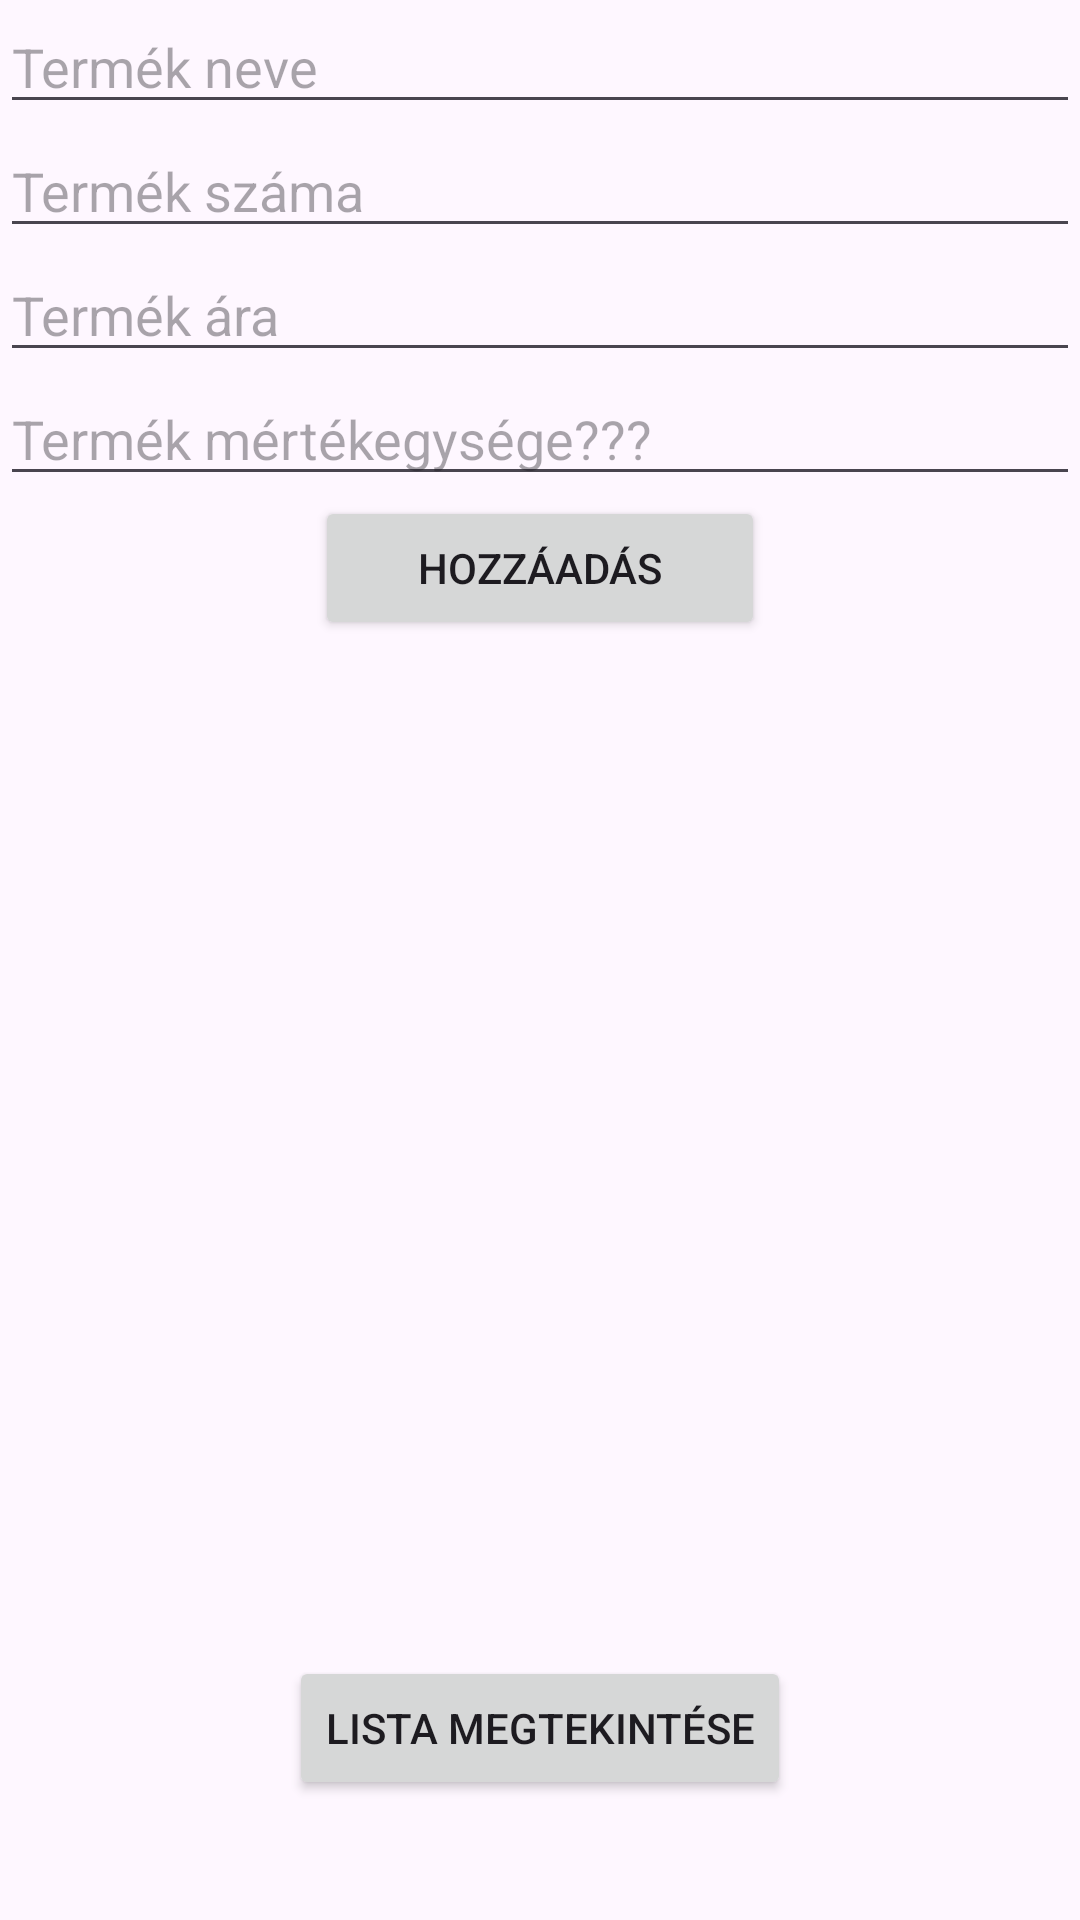

Layout XML and referenced resources for this Android screen:
<!-- AndroidManifest.xml: application theme Theme.GM_bevasarloBeadando -->
<!-- res/layout/activity_main.xml -->
<?xml version="1.0" encoding="utf-8"?>
<LinearLayout xmlns:android="http://schemas.android.com/apk/res/android"
    xmlns:tools="http://schemas.android.com/tools"
    android:id="@+id/main"
    android:layout_width="match_parent"
    android:layout_height="match_parent"
    tools:context=".MainActivity"
    android:orientation="vertical">

    <LinearLayout
        android:orientation="vertical"
        android:layout_width="match_parent"
        android:layout_height="wrap_content">
        <EditText
            android:hint="Termék neve"
            android:id="@+id/itemName"
            android:layout_width="match_parent"
            android:layout_height="wrap_content"/>
        <EditText
            android:hint="Termék száma"
            android:id="@+id/itemCount"
            android:inputType="number"
            android:layout_width="match_parent"
            android:layout_height="wrap_content"/>
        <EditText
            android:hint="Termék ára"
            android:id="@+id/itemPrice"
            android:inputType="number"
            android:layout_width="match_parent"
            android:layout_height="wrap_content"/>
        <EditText
            android:hint="Termék mértékegysége???"
            android:id="@+id/itemUnit"
            android:layout_width="match_parent"
            android:layout_height="wrap_content"/>
        <Button
            android:layout_width="150sp"
            android:id="@+id/submitButton"
            android:layout_height="wrap_content"
            android:text="Hozzáadás"
            android:layout_gravity="center"/>
    </LinearLayout>
    <LinearLayout
        android:layout_width="wrap_content"
        android:layout_height="match_parent"
        android:layout_gravity="center"
        android:gravity="bottom">
        <Button
            android:id="@+id/listButton"
            android:layout_width="wrap_content"
            android:layout_height="wrap_content"
            android:text="Lista megtekintése"
            android:layout_marginBottom="20sp"/>
    </LinearLayout>

</LinearLayout>
<!-- resources referenced by this layout -->
<resources>
  <style name="Theme.GM_bevasarloBeadando" parent="Base.Theme.GM_bevasarloBeadando" />
  <style name="Base.Theme.GM_bevasarloBeadando" parent="Theme.Material3.DayNight.NoActionBar">
          
          
      </style>
</resources>
